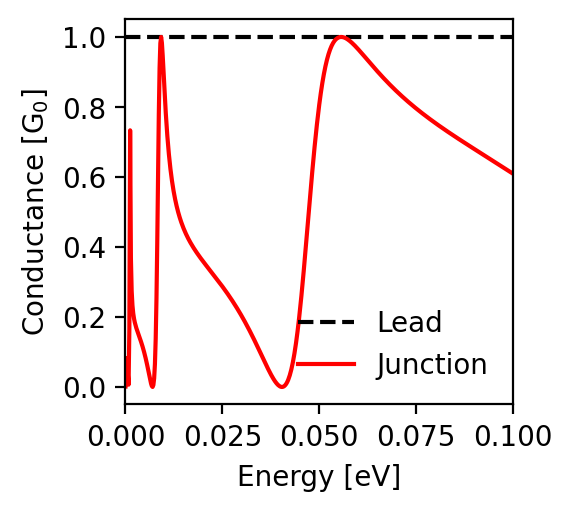

Data behind this chart, as committed beside it:
energy; conductance_lead; conductance_junction
-0.1; 1.0; 0.609
-0.0998; 1.0; 0.611
-0.0996; 1.0; 0.612
-0.0994; 1.0; 0.614
-0.0992; 1.0; 0.615
-0.099; 1.0; 0.617
-0.0988; 1.0; 0.618
-0.0986; 1.0; 0.619
-0.0984; 1.0; 0.621
-0.0982; 1.0; 0.622
-0.098; 1.0; 0.624
-0.0978; 1.0; 0.625
-0.0976; 1.0; 0.627
-0.0974; 1.0; 0.628
-0.0972; 1.0; 0.629
-0.097; 1.0; 0.631
-0.0968; 1.0; 0.632
-0.0966; 1.0; 0.634
-0.0964; 1.0; 0.635
-0.0962; 1.0; 0.636
-0.096; 1.0; 0.638
-0.0958; 1.0; 0.639
-0.0956; 1.0; 0.641
-0.0954; 1.0; 0.642
-0.0952; 1.0; 0.643
-0.095; 1.0; 0.645
-0.0948; 1.0; 0.646
-0.0946; 1.0; 0.648
-0.0944; 1.0; 0.649
-0.0942; 1.0; 0.65
-0.094; 1.0; 0.652
-0.0938; 1.0; 0.653
-0.0936; 1.0; 0.655
-0.0934; 1.0; 0.656
-0.0932; 1.0; 0.657
-0.093; 1.0; 0.659
-0.0928; 1.0; 0.66
-0.0926; 1.0; 0.662
-0.0924; 1.0; 0.663
-0.0922; 1.0; 0.664
-0.092; 1.0; 0.666
-0.0918; 1.0; 0.667
-0.0916; 1.0; 0.669
-0.0914; 1.0; 0.67
-0.0912; 1.0; 0.671
-0.091; 1.0; 0.673
-0.0908; 1.0; 0.674
-0.0906; 1.0; 0.676
-0.0904; 1.0; 0.677
-0.0902; 1.0; 0.679
-0.09; 1.0; 0.68
-0.0898; 1.0; 0.681
-0.0896; 1.0; 0.683
-0.0894; 1.0; 0.684
-0.0892; 1.0; 0.686
-0.089; 1.0; 0.687
-0.0888; 1.0; 0.688
-0.0886; 1.0; 0.69
-0.0884; 1.0; 0.691
-0.0882; 1.0; 0.693
... 941 more rows
